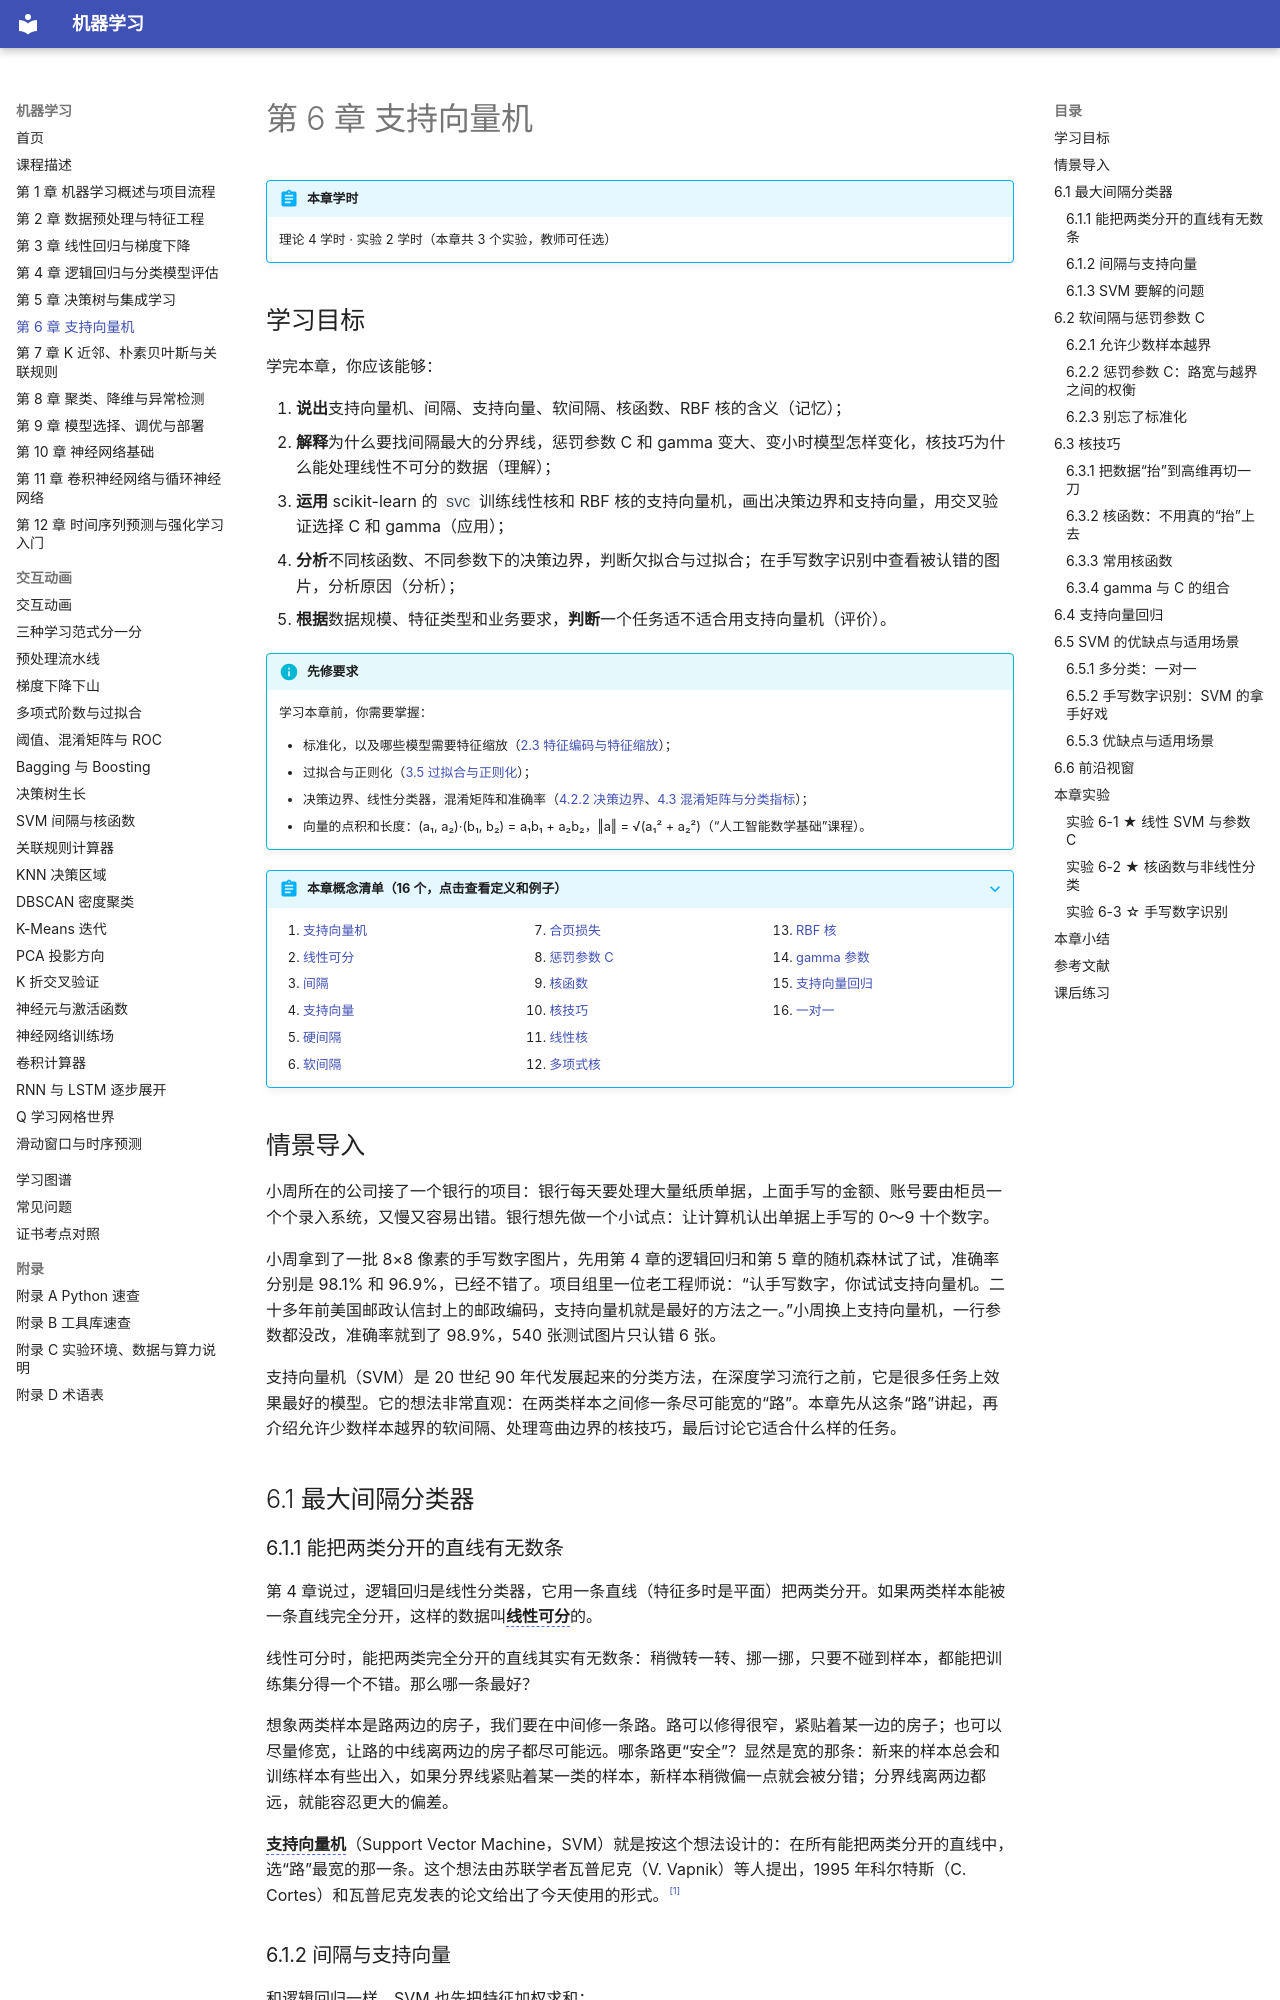

repository: MingziFu9/ml-textbook · page: chapters/06-svm/index.html · generator: mkdocs

---
title: 第 6 章 支持向量机
description: 支持向量机的最大间隔思想，间隔与支持向量，硬间隔与软间隔，惩罚参数 C，核技巧与线性核、多项式核、RBF 核，gamma 参数，支持向量回归，SVM 的优缺点与适用场景，以及在手写数字识别上与逻辑回归、随机森林的对比
---

# 第 6 章 支持向量机

!!! abstract "本章学时"
    理论 4 学时 · 实验 2 学时（本章共 3 个实验，教师可任选）

## 学习目标

学完本章，你应该能够：

1. **说出**支持向量机、间隔、支持向量、软间隔、核函数、RBF 核的含义（记忆）；
2. **解释**为什么要找间隔最大的分界线，惩罚参数 C 和 gamma 变大、变小时模型怎样变化，核技巧为什么能处理线性不可分的数据（理解）；
3. **运用** scikit-learn 的 `SVC` 训练线性核和 RBF 核的支持向量机，画出决策边界和支持向量，用交叉验证选择 C 和 gamma（应用）；
4. **分析**不同核函数、不同参数下的决策边界，判断欠拟合与过拟合；在手写数字识别中查看被认错的图片，分析原因（分析）；
5. **根据**数据规模、特征类型和业务要求，**判断**一个任务适不适合用支持向量机（评价）。

!!! info "先修要求"
    学习本章前，你需要掌握：

    - 标准化，以及哪些模型需要特征缩放（[2.3 特征编码与特征缩放](../02-preprocessing/index.md#23)）；
    - 过拟合与正则化（[3.5 过拟合与正则化](../03-linear-regression/index.md#35)）；
    - 决策边界、线性分类器，混淆矩阵和准确率（[4.2.2 决策边界](../04-logistic-regression/index.md#422)、[4.3 混淆矩阵与分类指标](../04-logistic-regression/index.md#43)）；
    - 向量的点积和长度：(a₁, a₂)·(b₁, b₂) = a₁b₁ + a₂b₂，‖a‖ = √(a₁² + a₂²)（“人工智能数学基础”课程）。

??? abstract "本章概念清单（16 个，点击查看定义和例子）"
    1. [支持向量机](../../appendix/glossary.md#g-支持向量机)
    2. [线性可分](../../appendix/glossary.md#g-线性可分)
    3. [间隔](../../appendix/glossary.md#g-间隔)
    4. [支持向量](../../appendix/glossary.md#g-支持向量)
    5. [硬间隔](../../appendix/glossary.md#g-硬间隔)
    6. [软间隔](../../appendix/glossary.md#g-软间隔)
    7. [合页损失](../../appendix/glossary.md#g-合页损失)
    8. [惩罚参数 C](../../appendix/glossary.md#g-惩罚参数-C)
    9. [核函数](../../appendix/glossary.md#g-核函数)
    10. [核技巧](../../appendix/glossary.md#g-核技巧)
    11. [线性核](../../appendix/glossary.md#g-线性核)
    12. [多项式核](../../appendix/glossary.md#g-多项式核)
    13. [RBF 核](../../appendix/glossary.md#g-RBF-核)
    14. [gamma 参数](../../appendix/glossary.md#g-gamma-参数)
    15. [支持向量回归](../../appendix/glossary.md#g-支持向量回归)
    16. [一对一](../../appendix/glossary.md#g-一对一)

## 情景导入

小周所在的公司接了一个银行的项目：银行每天要处理大量纸质单据，上面手写的金额、账号要由柜员一个个录入系统，又慢又容易出错。银行想先做一个小试点：让计算机认出单据上手写的 0～9 十个数字。

小周拿到了一批 8×8 像素的手写数字图片，先用第 4 章的逻辑回归和第 5 章的随机森林试了试，准确率分别是 98.1% 和 96.9%，已经不错了。项目组里一位老工程师说：“认手写数字，你试试支持向量机。二十多年前美国邮政认信封上的邮政编码，支持向量机就是最好的方法之一。”小周换上支持向量机，一行参数都没改，准确率就到了 98.9%，540 张测试图片只认错 6 张。

支持向量机（SVM）是 20 世纪 90 年代发展起来的分类方法，在深度学习流行之前，它是很多任务上效果最好的模型。它的想法非常直观：在两类样本之间修一条尽可能宽的“路”。本章先从这条“路”讲起，再介绍允许少数样本越界的软间隔、处理弯曲边界的核技巧，最后讨论它适合什么样的任务。

## 6.1 最大间隔分类器
